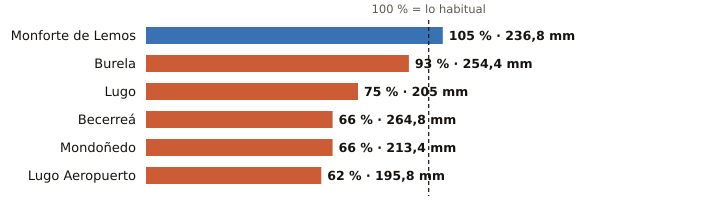

Data behind this chart, as committed beside it:
estacion, provincia, indicativo, mm_otono, referencia_mm, pct, periodo_referencia, hasta, hora
Monforte de Lemos, Lugo, 1679A, 236.8, 224.6, 105, 1991-2020, 2026-11-24, 14
Burela, Lugo, 1347T, 254.4, 272.9, 93, 1991-2020, 2026-11-24, 15
Lugo, Lugo, 1518A, 205.0, 273.0, 75, 1991-2020, 2026-11-24, 12
Becerreá, Lugo, 1521X, 264.8, 403.6, 66, 2005-2025, 2026-11-24, 11
Mondoñedo, Lugo, 1344X, 213.4, 323.2, 66, 2004-2025, 2026-11-24, 14
Lugo Aeropuerto, Lugo, 1505, 195.8, 316.8, 62, 1991-2020, 2026-11-24, 15
